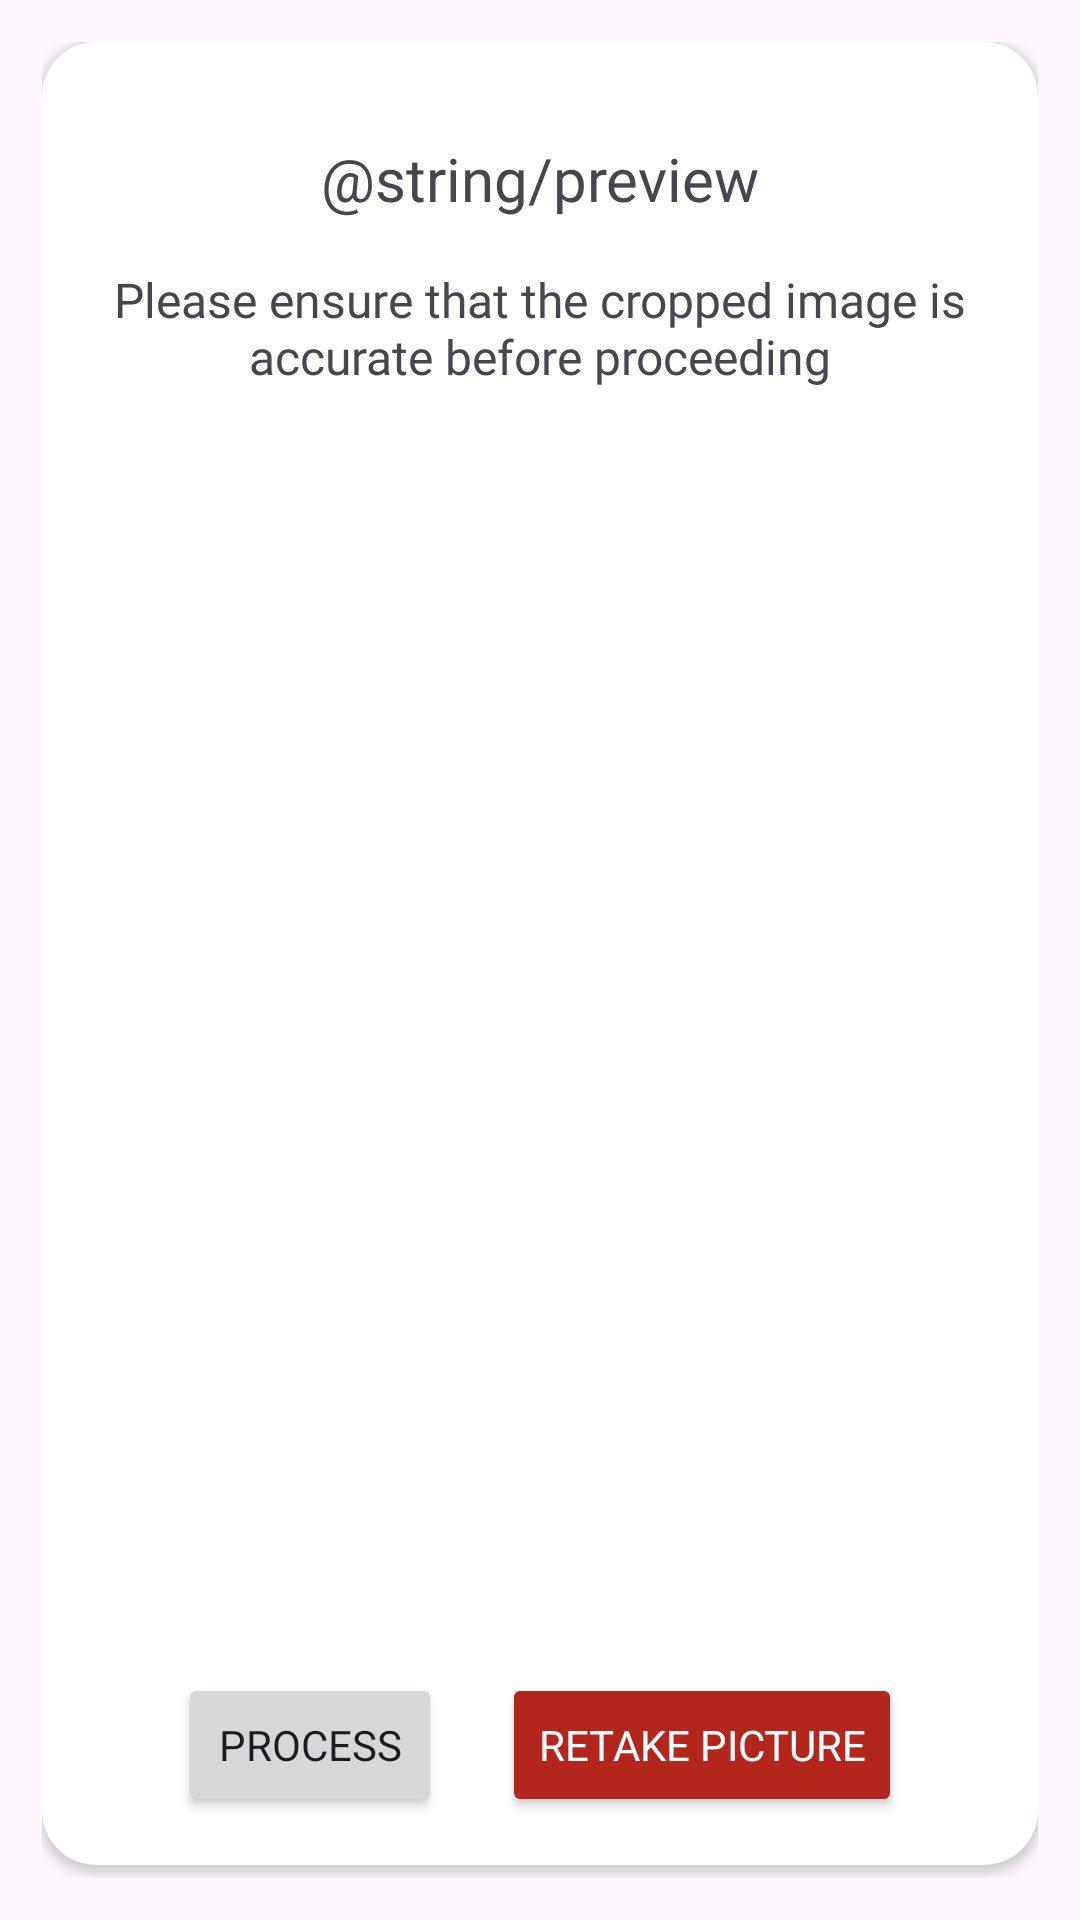

Here is an Android app screen rendered from its layout file. Give the layout XML and the strings, colors and styles it references.
<!-- AndroidManifest.xml: application theme Theme.Fits -->
<!-- res/layout/dialog_captured_img.xml -->
<?xml version="1.0" encoding="utf-8"?>
<ScrollView xmlns:android="http://schemas.android.com/apk/res/android"
    xmlns:app="http://schemas.android.com/apk/res-auto"
    xmlns:tools="http://schemas.android.com/tools"
    xmlns:card_view="http://schemas.android.com/apk/res-auto"
    android:layout_width="match_parent"
    android:layout_height="wrap_content"
    android:fillViewport="true">

    <LinearLayout
        android:orientation="vertical"
        android:layout_width="match_parent"
        android:layout_height="wrap_content"
        android:padding="14dp">

        <androidx.cardview.widget.CardView
            android:layout_width="match_parent"
            android:layout_height="wrap_content"
            app:cardCornerRadius="18dp"
            android:layout_gravity="center">

            <LinearLayout
                android:orientation="vertical"
                android:layout_width="match_parent"
                android:layout_height="wrap_content"
                android:padding="16dp">

                <TextView
                    android:id="@+id/tv_title"
                    android:layout_width="match_parent"
                    android:layout_height="wrap_content"
                    android:fontFamily="@font/plus_jakarta_sans_bold"
                    android:textSize="20sp"
                    android:text="@string/preview"
                    android:textAlignment="center"
                    android:layout_marginTop="16dp" />

                <TextView
                    android:id="@+id/tv_description"
                    android:layout_width="match_parent"
                    android:layout_height="wrap_content"
                    android:fontFamily="@font/plus_jakarta_sans"
                    android:textSize="16sp"
                    android:layout_marginBottom="14dp"
                    android:text="Please ensure that the cropped image is accurate before proceeding"
                    android:textAlignment="center"
                    android:layout_marginTop="16dp" />

                <ImageView
                    android:id="@+id/iv_preview"
                    android:layout_width="wrap_content"
                    android:layout_height="400dp"
                    android:scaleType="fitXY"
                    android:layout_marginBottom="14dp"
                    tools:src="@tools:sample/backgrounds/scenic" />

                <LinearLayout
                    android:orientation="horizontal"
                    android:layout_width="match_parent"
                    android:layout_height="wrap_content"
                    android:gravity="center">

                    <Button
                        android:id="@+id/btn_process"
                        android:layout_width="wrap_content"
                        android:layout_height="wrap_content"
                        android:layout_marginHorizontal="10dp"
                        android:fontFamily="@font/plus_jakarta_sans_bold"
                        android:text="Process" />

                    <Button
                        android:id="@+id/btn_cancel"
                        android:layout_width="wrap_content"
                        android:layout_height="wrap_content"
                        android:layout_marginHorizontal="10dp"
                        android:fontFamily="@font/plus_jakarta_sans_bold"
                        android:backgroundTint="?attr/colorError"
                        android:textColor="?attr/colorOnError"
                        android:text="Retake picture" />
                </LinearLayout>


            </LinearLayout>
        </androidx.cardview.widget.CardView>
    </LinearLayout>
</ScrollView>
<!-- resources referenced by this layout -->
<resources>
  <style name="Theme.Fits" parent="Base.Theme.Fits" />
  <style name="Base.Theme.Fits" parent="Theme.Material3.DayNight.NoActionBar">
          
          <item name="colorPrimary">@color/limeDark</item>
          <item name="colorOnPrimary">@color/dark</item>
          <item name="colorSecondary">@color/lime</item>
          <item name="colorOnSecondary">@color/dark</item>
          <item name="colorTertiary">@color/blues</item>
          <item name="colorOnTertiary">@color/white</item>
          <item name="colorSurface">@color/ash</item>
          <item name="colorOnBackground">@color/dark</item>
  
          
      </style>
  <color name="limeDark">#A7CD36</color>
  <color name="dark">#1B1B1B</color>
  <color name="lime">#C7FF24</color>
  <color name="blues">#2f5bf2</color>
  <color name="white">#FFFFFFFF</color>
  <color name="ash">#EAF0F8</color>
</resources>
